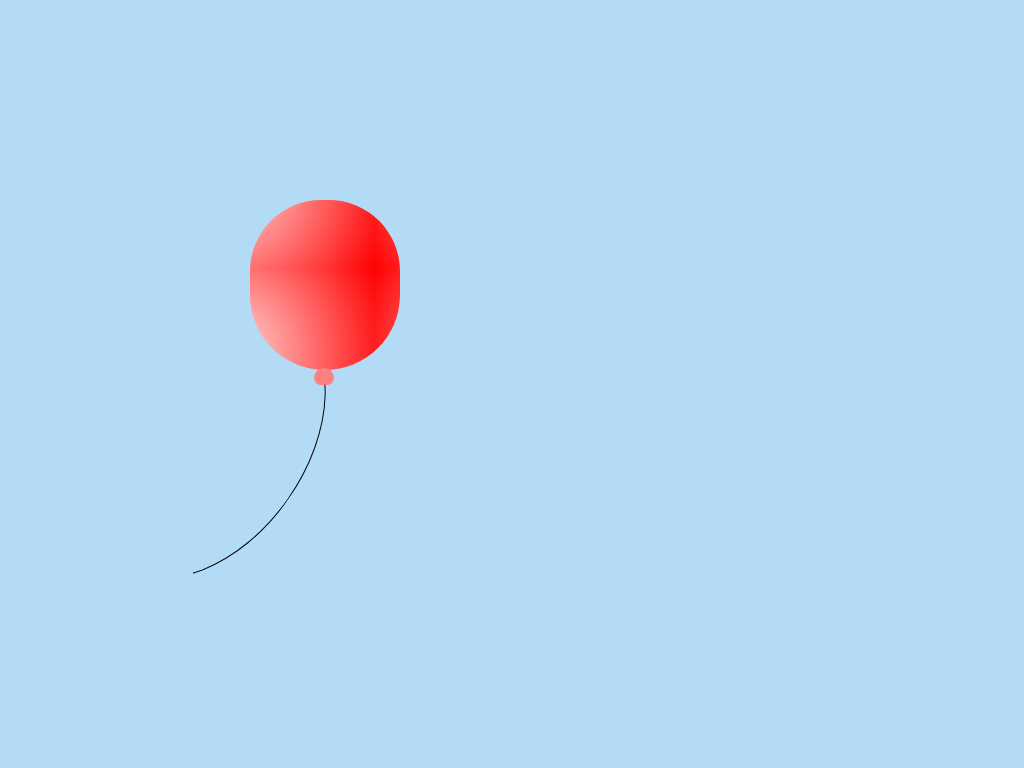

Give the HTML and CSS whose rendering is this image.

<head>
    <style>
body {
    margin-top: 200px;
    margin-left: 250px;
    background: rgba(33, 152, 228, 0.34);
}

.balloon {
    width: 150px;
    height: 170px;
    border-radius: 95px 95px 100px 100px;
    background-image: radial-gradient(circle, white -12%, red);
    background-position: 124px -102px;
    background-size: 300px;
}

.balloon:before {
    content: '';
    display: inline-block;
    width: 20px;
    height: 17px;
    margin-left: 64px;
    margin-top: 168px;
    border-radius: 15px 15px 10px 10px;
    background-color: #FF8080;
}

.balloon:after {
    content: '';
    display: block;
    width: 300px;
    height: 99px;
    border: solid 1px #000;
    border-color: #000 transparent transparent transparent;
    border-radius: 50%/100px 100px 0 0;
    transform: rotate(125deg);
    margin-left: -154px;
    margin-top: 35px;
}

    </style>
    <body>
        <div class="balloon"></div>
    </body>
</head>
